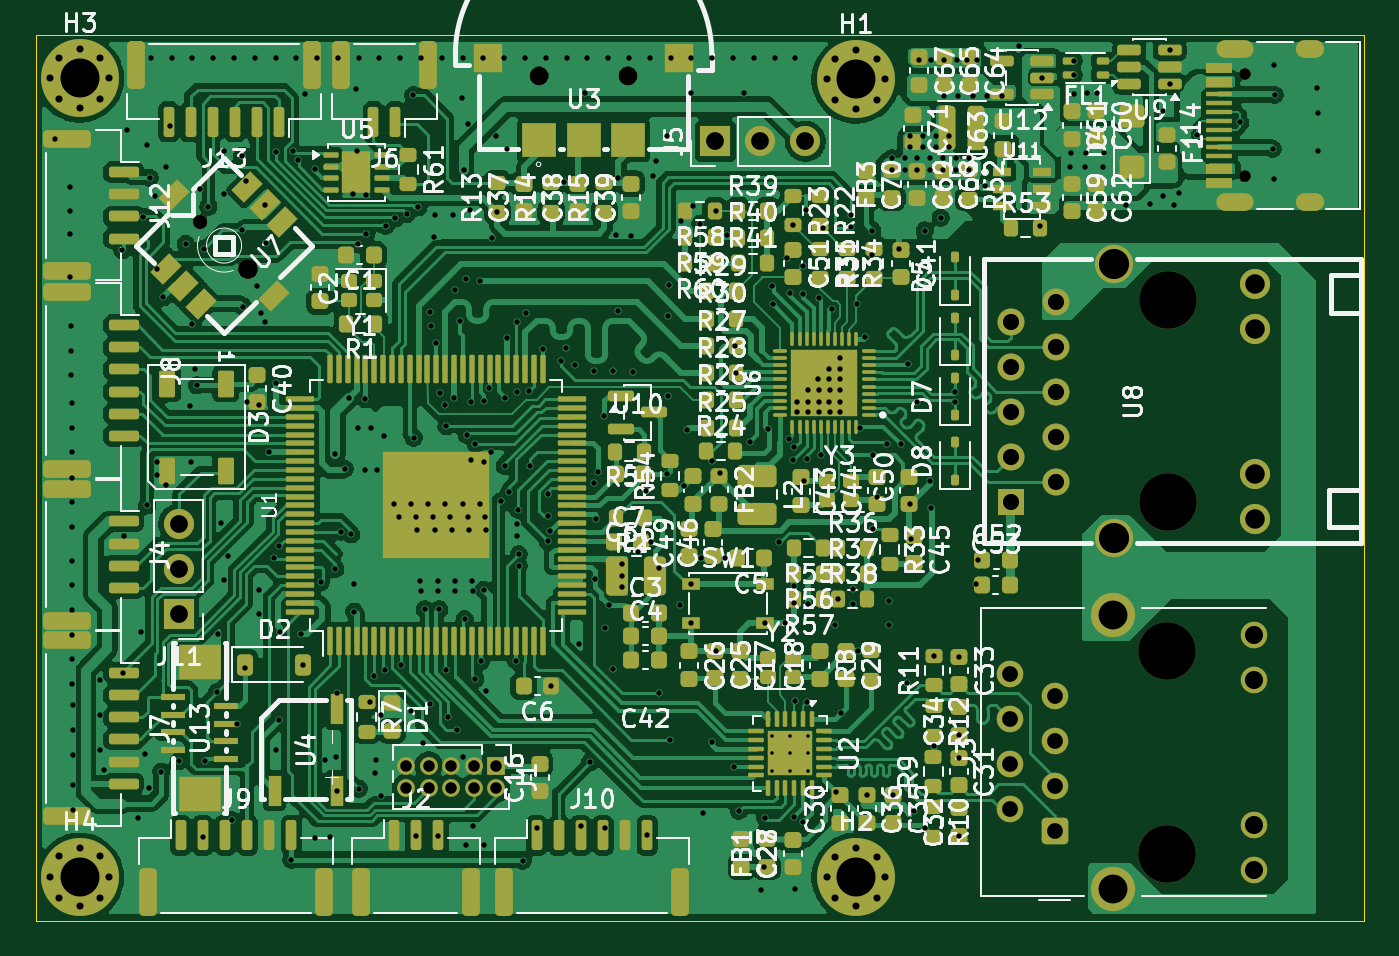
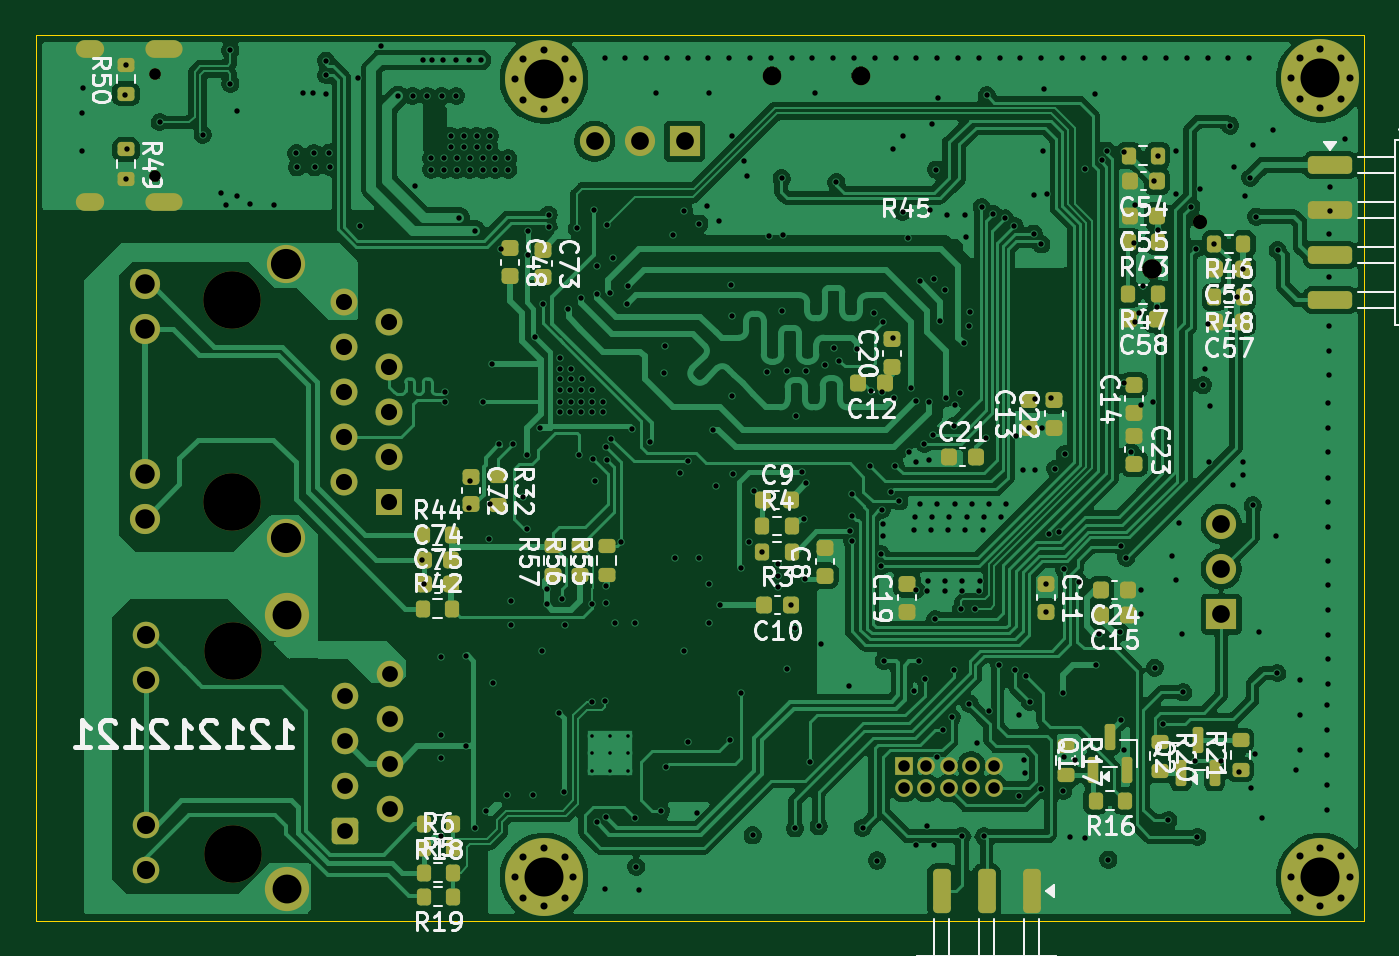
Circuit board: 13 layer files. Board 75.0 x 50.0 mm.
- bottom_copper: HPM5E31-B_Cu.gbr (278094 bytes)
- bottom_mask: HPM5E31-B_Mask.gbr (9284 bytes)
- paste: HPM5E31-B_Paste.gbr (5986 bytes)
- bottom_silk: HPM5E31-B_Silkscreen.gbr (98762 bytes)
- outline: HPM5E31-Edge_Cuts.gbr (609 bytes)
- top_copper: HPM5E31-F_Cu.gbr (395506 bytes)
- top_mask: HPM5E31-F_Mask.gbr (24954 bytes)
- paste: HPM5E31-F_Paste.gbr (22274 bytes)
- top_silk: HPM5E31-F_Silkscreen.gbr (250921 bytes)
- inner_copper: HPM5E31-In1_Cu.gbr (311156 bytes)
- inner_copper: HPM5E31-In2_Cu.gbr (297536 bytes)
- drill: HPM5E31-NPTH.drl (751 bytes)
- drill: HPM5E31-PTH.drl (10420 bytes)

=== bottom_copper: HPM5E31-B_Cu.gbr (278094 bytes, source omitted) ===
=== bottom_mask: HPM5E31-B_Mask.gbr (9284 bytes, source omitted) ===
=== paste: HPM5E31-B_Paste.gbr ===
%TF.GenerationSoftware,KiCad,Pcbnew,10.0.0*%
%TF.CreationDate,2026-03-25T16:21:30+08:00*%
%TF.ProjectId,HPM5E31,48504d35-4533-4312-9e6b-696361645f70,rev?*%
%TF.SameCoordinates,Original*%
%TF.FileFunction,Paste,Bot*%
%TF.FilePolarity,Positive*%
%FSLAX46Y46*%
G04 Gerber Fmt 4.6, Leading zero omitted, Abs format (unit mm)*
G04 Created by KiCad (PCBNEW 10.0.0) date 2026-03-25 16:21:30*
%MOMM*%
%LPD*%
G01*
G04 APERTURE LIST*
G04 Aperture macros list*
%AMRoundRect*
0 Rectangle with rounded corners*
0 $1 Rounding radius*
0 $2 $3 $4 $5 $6 $7 $8 $9 X,Y pos of 4 corners*
0 Add a 4 corners polygon primitive as box body*
4,1,4,$2,$3,$4,$5,$6,$7,$8,$9,$2,$3,0*
0 Add four circle primitives for the rounded corners*
1,1,$1+$1,$2,$3*
1,1,$1+$1,$4,$5*
1,1,$1+$1,$6,$7*
1,1,$1+$1,$8,$9*
0 Add four rect primitives between the rounded corners*
20,1,$1+$1,$2,$3,$4,$5,0*
20,1,$1+$1,$4,$5,$6,$7,0*
20,1,$1+$1,$6,$7,$8,$9,0*
20,1,$1+$1,$8,$9,$2,$3,0*%
G04 Aperture macros list end*
%ADD10RoundRect,0.200000X-0.200000X-0.275000X0.200000X-0.275000X0.200000X0.275000X-0.200000X0.275000X0*%
%ADD11RoundRect,0.225000X-0.225000X-0.250000X0.225000X-0.250000X0.225000X0.250000X-0.225000X0.250000X0*%
%ADD12RoundRect,0.225000X0.225000X0.250000X-0.225000X0.250000X-0.225000X-0.250000X0.225000X-0.250000X0*%
%ADD13RoundRect,0.200000X0.200000X0.275000X-0.200000X0.275000X-0.200000X-0.275000X0.200000X-0.275000X0*%
%ADD14RoundRect,0.200000X-0.275000X0.200000X-0.275000X-0.200000X0.275000X-0.200000X0.275000X0.200000X0*%
%ADD15RoundRect,0.225000X0.250000X-0.225000X0.250000X0.225000X-0.250000X0.225000X-0.250000X-0.225000X0*%
%ADD16RoundRect,0.225000X-0.250000X0.225000X-0.250000X-0.225000X0.250000X-0.225000X0.250000X0.225000X0*%
%ADD17RoundRect,0.200000X0.275000X-0.200000X0.275000X0.200000X-0.275000X0.200000X-0.275000X-0.200000X0*%
%ADD18RoundRect,0.250000X1.000000X0.250000X-1.000000X0.250000X-1.000000X-0.250000X1.000000X-0.250000X0*%
%ADD19RoundRect,0.250000X-0.250000X1.000000X-0.250000X-1.000000X0.250000X-1.000000X0.250000X1.000000X0*%
%ADD20RoundRect,0.150000X0.150000X-0.587500X0.150000X0.587500X-0.150000X0.587500X-0.150000X-0.587500X0*%
G04 APERTURE END LIST*
D10*
%TO.C,R16*%
X196025000Y-101725000D03*
X197675000Y-101725000D03*
%TD*%
D11*
%TO.C,C58*%
X194215000Y-74560000D03*
X195765000Y-74560000D03*
%TD*%
D12*
%TO.C,C21*%
X205945000Y-82330000D03*
X204395000Y-82330000D03*
%TD*%
%TO.C,C9*%
X216435000Y-84760000D03*
X214885000Y-84760000D03*
%TD*%
D13*
%TO.C,R5*%
X235605000Y-105776943D03*
X233955000Y-105776943D03*
%TD*%
D14*
%TO.C,R32*%
X231395000Y-83400000D03*
X231395000Y-85050000D03*
%TD*%
D10*
%TO.C,R43*%
X194155000Y-70165834D03*
X195805000Y-70165834D03*
%TD*%
D13*
%TO.C,R44*%
X235651850Y-86751233D03*
X234001850Y-86751233D03*
%TD*%
D15*
%TO.C,C22*%
X200030000Y-80665000D03*
X200030000Y-79115000D03*
%TD*%
D10*
%TO.C,R19*%
X233955000Y-107136733D03*
X235605000Y-107136733D03*
%TD*%
D13*
%TO.C,R6*%
X235605000Y-104417153D03*
X233955000Y-104417153D03*
%TD*%
D10*
%TO.C,R3*%
X214835000Y-87660000D03*
X216485000Y-87660000D03*
%TD*%
D16*
%TO.C,C11*%
X200490000Y-89505000D03*
X200490000Y-91055000D03*
%TD*%
D15*
%TO.C,C13*%
X201410000Y-80660000D03*
X201410000Y-79110000D03*
%TD*%
D17*
%TO.C,R50*%
X252400000Y-61825000D03*
X252400000Y-60175000D03*
%TD*%
D15*
%TO.C,C19*%
X208321975Y-91050000D03*
X208321975Y-89500000D03*
%TD*%
D12*
%TO.C,C75*%
X235601850Y-89510000D03*
X234051850Y-89510000D03*
%TD*%
D11*
%TO.C,C55*%
X194205000Y-68719167D03*
X195755000Y-68719167D03*
%TD*%
%TO.C,C56*%
X189375000Y-71710000D03*
X190925000Y-71710000D03*
%TD*%
D18*
%TO.C,J16*%
X184425000Y-65840000D03*
X184425000Y-68380000D03*
X184425000Y-70920000D03*
X184425000Y-73460000D03*
%TD*%
D14*
%TO.C,R17*%
X199360000Y-98640000D03*
X199360000Y-100290000D03*
%TD*%
D16*
%TO.C,C48*%
X230741850Y-70550000D03*
X230741850Y-72100000D03*
%TD*%
D11*
%TO.C,C57*%
X189375000Y-74730000D03*
X190925000Y-74730000D03*
%TD*%
D16*
%TO.C,C73*%
X228875000Y-70625000D03*
X228875000Y-72175000D03*
%TD*%
D13*
%TO.C,R4*%
X216485000Y-86210000D03*
X214835000Y-86210000D03*
%TD*%
D10*
%TO.C,R47*%
X194165000Y-73140000D03*
X195815000Y-73140000D03*
%TD*%
%TO.C,R46*%
X189325000Y-70290000D03*
X190975000Y-70290000D03*
%TD*%
D17*
%TO.C,R55*%
X225265000Y-89000000D03*
X225265000Y-87350000D03*
%TD*%
%TO.C,R57*%
X228275000Y-89000000D03*
X228275000Y-87350000D03*
%TD*%
D11*
%TO.C,C24*%
X195815000Y-89820000D03*
X197365000Y-89820000D03*
%TD*%
D16*
%TO.C,C23*%
X195480000Y-81145000D03*
X195480000Y-82695000D03*
%TD*%
D15*
%TO.C,C8*%
X212950000Y-89025000D03*
X212950000Y-87475000D03*
%TD*%
D10*
%TO.C,R18*%
X233955000Y-103057363D03*
X235605000Y-103057363D03*
%TD*%
D11*
%TO.C,C15*%
X195815000Y-91230000D03*
X197365000Y-91230000D03*
%TD*%
D17*
%TO.C,R56*%
X226765000Y-89000000D03*
X226765000Y-87350000D03*
%TD*%
D14*
%TO.C,R20*%
X194050000Y-98385000D03*
X194050000Y-100035000D03*
%TD*%
D15*
%TO.C,C20*%
X209140000Y-77235000D03*
X209140000Y-75685000D03*
%TD*%
D19*
%TO.C,J15*%
X201285000Y-106810000D03*
X203825000Y-106810000D03*
X206365000Y-106810000D03*
%TD*%
D10*
%TO.C,R48*%
X189325000Y-73310000D03*
X190975000Y-73310000D03*
%TD*%
D15*
%TO.C,C14*%
X195480000Y-79815000D03*
X195480000Y-78265000D03*
%TD*%
D11*
%TO.C,C54*%
X194205000Y-66760000D03*
X195755000Y-66760000D03*
%TD*%
%TO.C,C10*%
X214850000Y-90700000D03*
X216400000Y-90700000D03*
%TD*%
D13*
%TO.C,R42*%
X235651850Y-90889383D03*
X234001850Y-90889383D03*
%TD*%
D17*
%TO.C,R21*%
X189490000Y-99965000D03*
X189490000Y-98315000D03*
%TD*%
D13*
%TO.C,R45*%
X195805000Y-65313333D03*
X194155000Y-65313333D03*
%TD*%
D12*
%TO.C,C74*%
X235601850Y-88130616D03*
X234051850Y-88130616D03*
%TD*%
D20*
%TO.C,Q1*%
X197820000Y-100002500D03*
X195920000Y-100002500D03*
X196870000Y-98127500D03*
%TD*%
D16*
%TO.C,C72*%
X232950000Y-83450000D03*
X232950000Y-85000000D03*
%TD*%
D20*
%TO.C,Q2*%
X192860000Y-100157500D03*
X190960000Y-100157500D03*
X191910000Y-98282500D03*
%TD*%
D11*
%TO.C,C12*%
X209555000Y-78170000D03*
X211105000Y-78170000D03*
%TD*%
D14*
%TO.C,R49*%
X252400000Y-64965000D03*
X252400000Y-66615000D03*
%TD*%
M02*

=== bottom_silk: HPM5E31-B_Silkscreen.gbr (98762 bytes, source omitted) ===
=== outline: HPM5E31-Edge_Cuts.gbr ===
%TF.GenerationSoftware,KiCad,Pcbnew,10.0.0*%
%TF.CreationDate,2026-03-25T16:21:30+08:00*%
%TF.ProjectId,HPM5E31,48504d35-4533-4312-9e6b-696361645f70,rev?*%
%TF.SameCoordinates,Original*%
%TF.FileFunction,Profile,NP*%
%FSLAX46Y46*%
G04 Gerber Fmt 4.6, Leading zero omitted, Abs format (unit mm)*
G04 Created by KiCad (PCBNEW 10.0.0) date 2026-03-25 16:21:30*
%MOMM*%
%LPD*%
G01*
G04 APERTURE LIST*
%TA.AperFunction,Profile*%
%ADD10C,0.050000*%
%TD*%
G04 APERTURE END LIST*
D10*
X182500000Y-58500000D02*
X257500000Y-58500000D01*
X257500000Y-108500000D01*
X182500000Y-108500000D01*
X182500000Y-58500000D01*
M02*

=== top_copper: HPM5E31-F_Cu.gbr (395506 bytes, source omitted) ===
=== top_mask: HPM5E31-F_Mask.gbr (24954 bytes, source omitted) ===
=== paste: HPM5E31-F_Paste.gbr (22274 bytes, source omitted) ===
=== top_silk: HPM5E31-F_Silkscreen.gbr (250921 bytes, source omitted) ===
=== inner_copper: HPM5E31-In1_Cu.gbr (311156 bytes, source omitted) ===
=== inner_copper: HPM5E31-In2_Cu.gbr (297536 bytes, source omitted) ===
=== drill: HPM5E31-NPTH.drl ===
M48
; DRILL file KiCad 10.0.0 date 2026-03-25T16:21:24
; FORMAT={-:-/ absolute / metric / decimal}
; #@! TF.CreationDate,2026-03-25T16:21:24+08:00
; #@! TF.GenerationSoftware,Kicad,Pcbnew,10.0.0
; #@! TF.FileFunction,NonPlated,1,4,NPTH
FMAT,2
METRIC
; #@! TA.AperFunction,NonPlated,NPTH,ComponentDrill
T1C0.650
; #@! TA.AperFunction,NonPlated,NPTH,ComponentDrill
T2C0.800
; #@! TA.AperFunction,NonPlated,NPTH,ComponentDrill
T3C1.050
; #@! TA.AperFunction,NonPlated,NPTH,ComponentDrill
T4C1.100
; #@! TA.AperFunction,NonPlated,NPTH,ComponentDrill
T5C3.250
%
G90
G05
T1
X250.757Y-60.71
X250.757Y-66.49
T2
X191.797Y-69.046
T3
X210.93Y-60.795
X215.93Y-60.795
T4
X194.484Y-71.733
T5
X246.375Y-93.275
X246.375Y-104.705
X246.425Y-73.456
X246.425Y-84.886
M30

=== drill: HPM5E31-PTH.drl (10420 bytes, source omitted) ===
